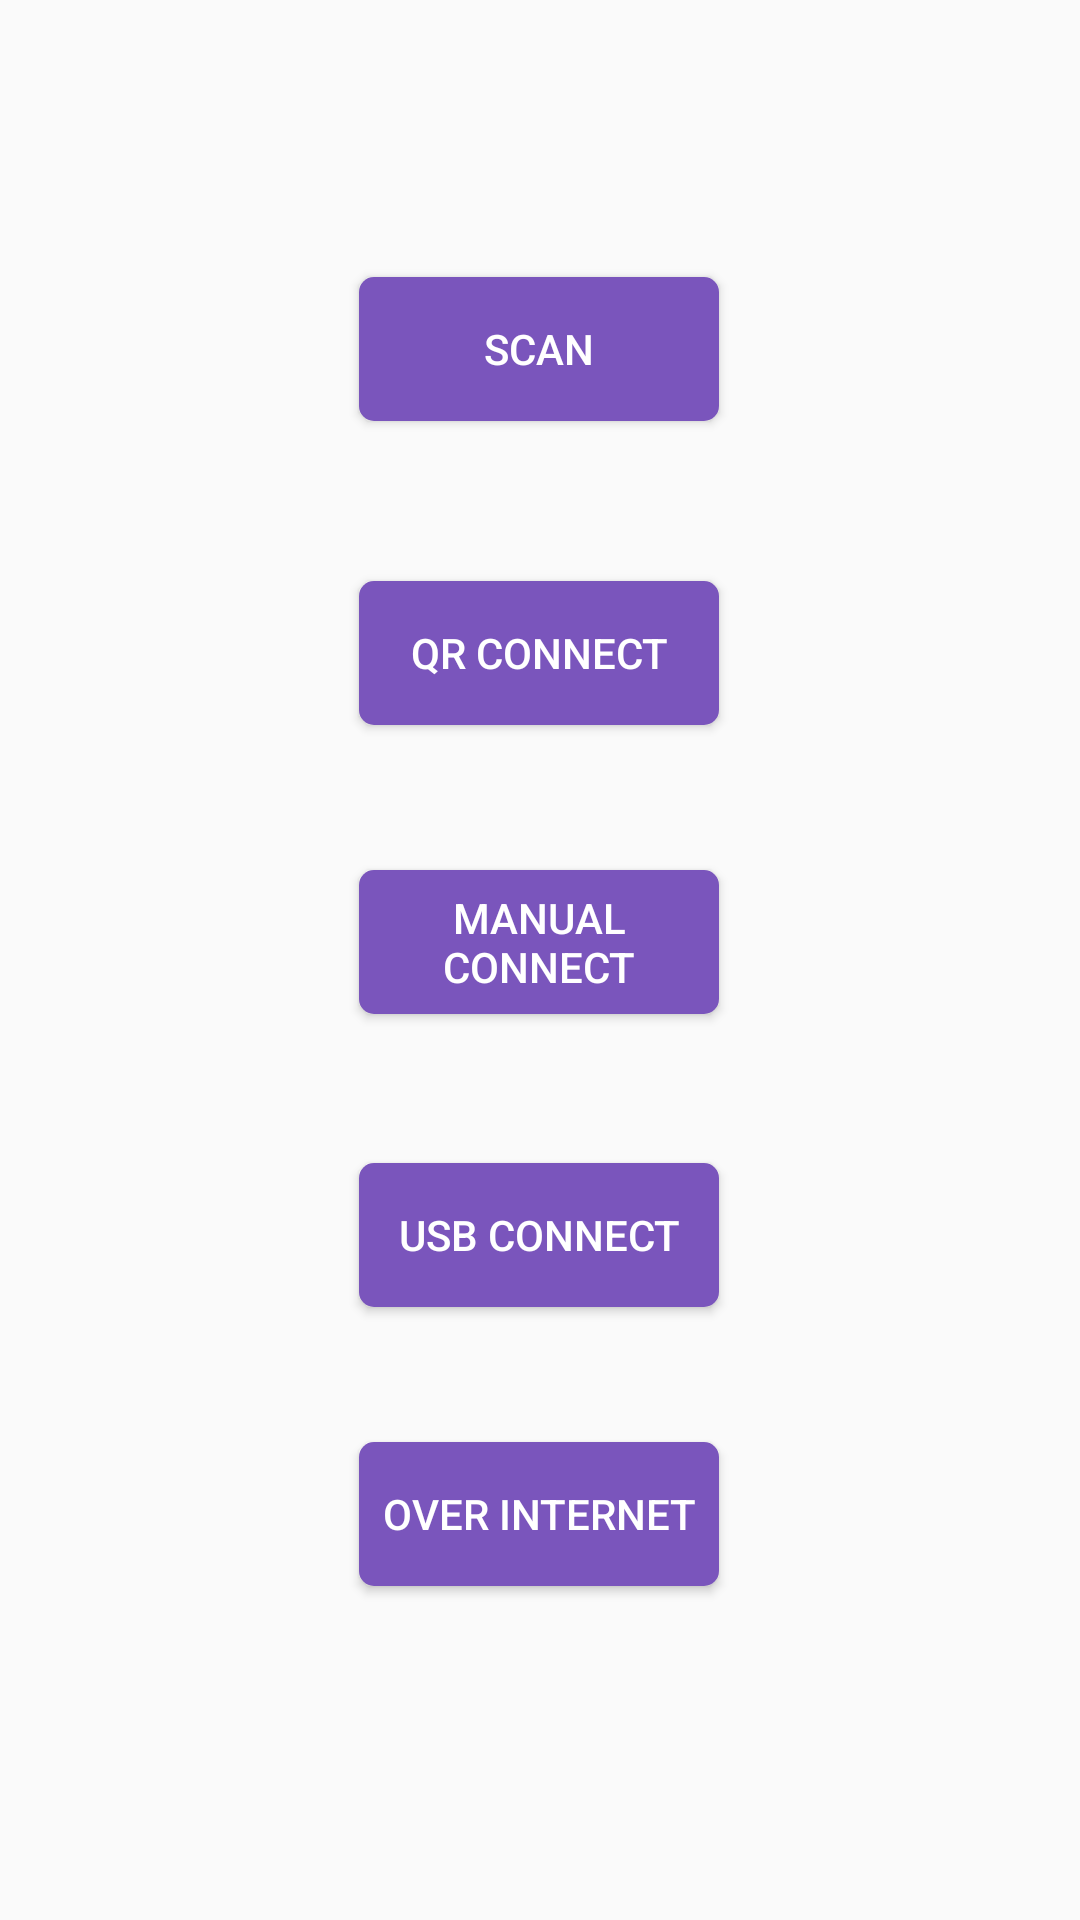

Android layout source for this screen:
<!-- AndroidManifest.xml: application theme Theme.AppCompat.Light.NoActionBar -->
<!-- res/layout/activity_home.xml -->
<?xml version="1.0" encoding="utf-8"?>
<androidx.constraintlayout.widget.ConstraintLayout
    xmlns:app="http://schemas.android.com/apk/res-auto"
    xmlns:android="http://schemas.android.com/apk/res/android" android:layout_height="match_parent" android:layout_width="match_parent">
    

                <Button
                    android:id="@+id/scan"
                    android:layout_width="120dp"
                    android:layout_height="wrap_content"
                    android:background="@drawable/round"
                    android:text="Scan"
                    android:textColor="#FFFFFF"
                    app:layout_constraintBottom_toBottomOf="parent"
                    app:layout_constraintEnd_toEndOf="parent"
                    app:layout_constraintHorizontal_bias="0.498"
                    app:layout_constraintStart_toStartOf="parent"
                    app:layout_constraintTop_toTopOf="parent"
                    app:layout_constraintVertical_bias="0.156" />

                <Button
                    android:id="@+id/internet"
                    android:layout_width="120dp"
                    android:layout_height="wrap_content"
                    android:background="@drawable/round"
                    android:text="Over Internet"
                    android:textColor="#FFFFFF"
                    app:layout_constraintBottom_toBottomOf="parent"
                    app:layout_constraintEnd_toEndOf="parent"
                    app:layout_constraintHorizontal_bias="0.498"
                    app:layout_constraintStart_toStartOf="parent"
                    app:layout_constraintTop_toBottomOf="@+id/qrconnect"
                    app:layout_constraintVertical_bias="0.682" />

                <Button
                    android:id="@+id/usb"
                    android:layout_width="120dp"
                    android:layout_height="wrap_content"
                    android:background="@drawable/round"
                    android:text="USB Connect"
                    android:textColor="#FFFFFF"
                    app:layout_constraintBottom_toBottomOf="parent"
                    app:layout_constraintEnd_toEndOf="parent"
                    app:layout_constraintHorizontal_bias="0.498"
                    app:layout_constraintStart_toStartOf="parent"
                    app:layout_constraintTop_toBottomOf="@+id/qrconnect"
                    app:layout_constraintVertical_bias="0.417" />

                <Button
                    android:id="@+id/manual"
                    android:layout_width="120dp"
                    android:layout_height="wrap_content"
                    android:background="@drawable/round"
                    android:text="Manual Connect"
                    android:textColor="#FFFFFF"
                    app:layout_constraintBottom_toBottomOf="parent"
                    app:layout_constraintEnd_toEndOf="parent"
                    app:layout_constraintHorizontal_bias="0.498"
                    app:layout_constraintStart_toStartOf="parent"
                    app:layout_constraintTop_toBottomOf="@+id/qrconnect"
                    app:layout_constraintVertical_bias="0.138" />

                <Button
                    android:id="@+id/qrconnect"
                    android:layout_width="120dp"
                    android:layout_height="wrap_content"
                    android:background="@drawable/round"
                    android:text="QR Connect"
                    android:textColor="#FFFFFF"
                    app:layout_constraintBottom_toBottomOf="parent"
                    app:layout_constraintEnd_toEndOf="parent"
                    app:layout_constraintHorizontal_bias="0.498"
                    app:layout_constraintStart_toStartOf="parent"
                    app:layout_constraintTop_toBottomOf="@+id/scan"
                    app:layout_constraintVertical_bias="0.118" />
    </androidx.constraintlayout.widget.ConstraintLayout>
<!-- resources referenced by this layout -->
<resources>
  <!-- drawable round (drawable) -->
  <?xml version="1.0" encoding="utf-8"?>
  <shape xmlns:android="http://schemas.android.com/apk/res/android">
      <solid android:color="#7A55BC"/> 
      <corners android:radius="5dp" />
  
  </shape>
</resources>
